The GitHub repository GovindRangappa/mudra-jetson-deploy contains a labelled image folder "mudra_dataset" with 9 categories: alapadma, ardhachandra, ardhapataka, kapittha, mayura, musti, pataka, shikhara, tripataka. Examples follow, each with its label.

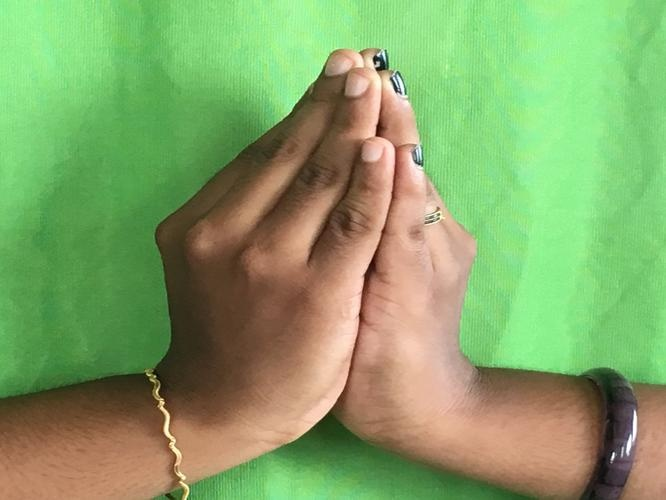
Label: kapittha

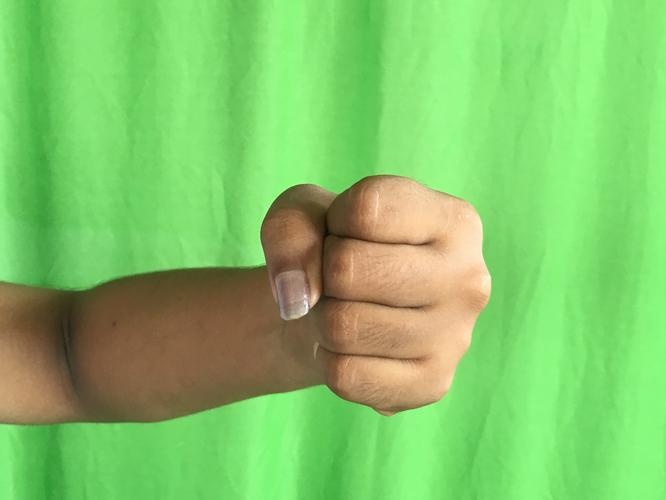
Label: musti

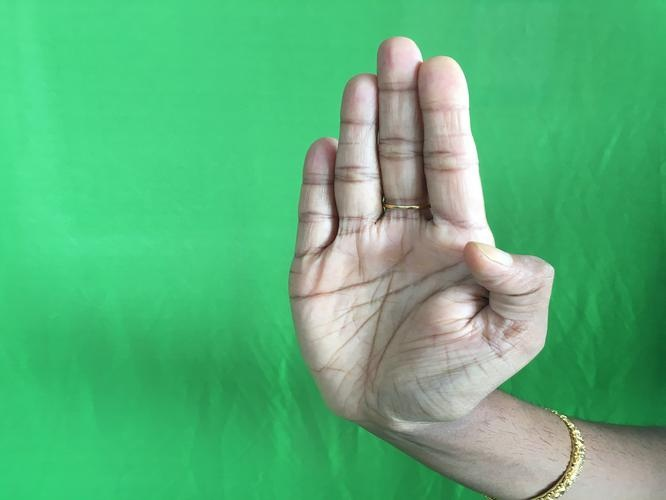
Label: pataka

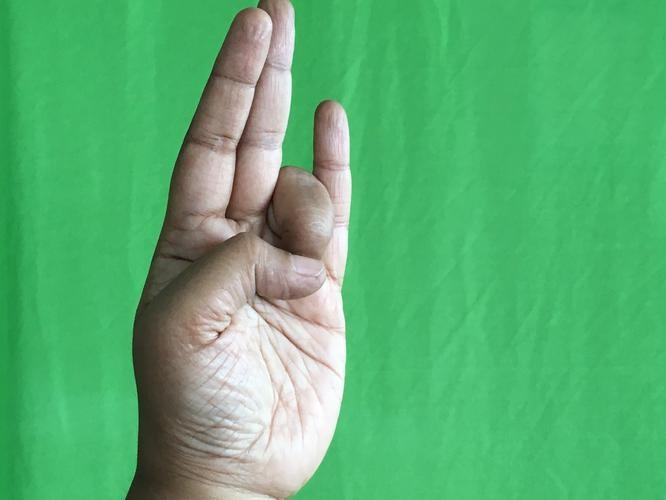
Label: mayura

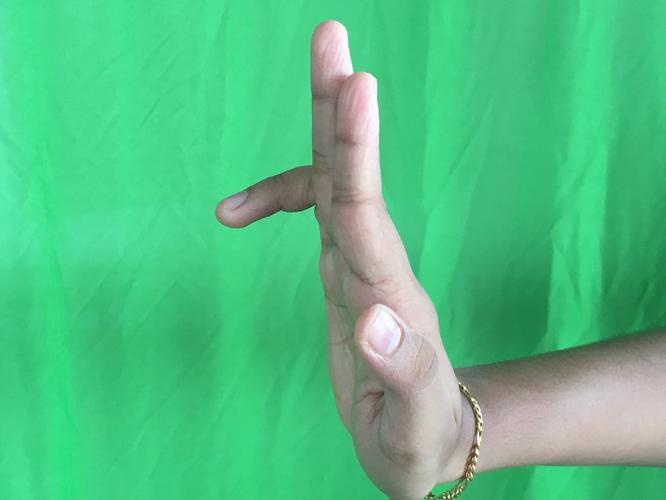
Label: tripataka

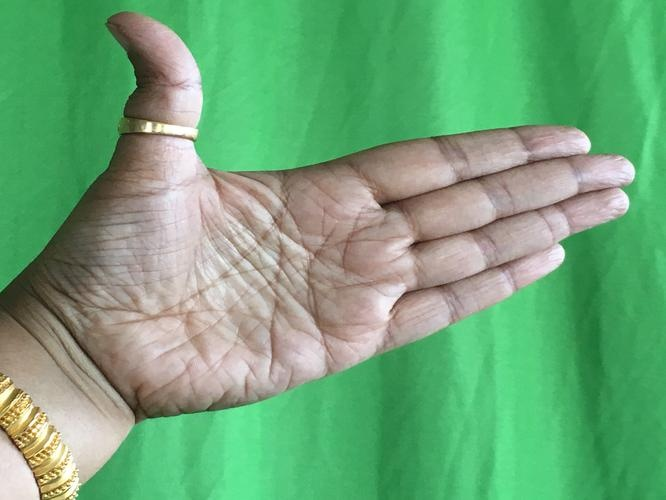
Label: ardhachandra
